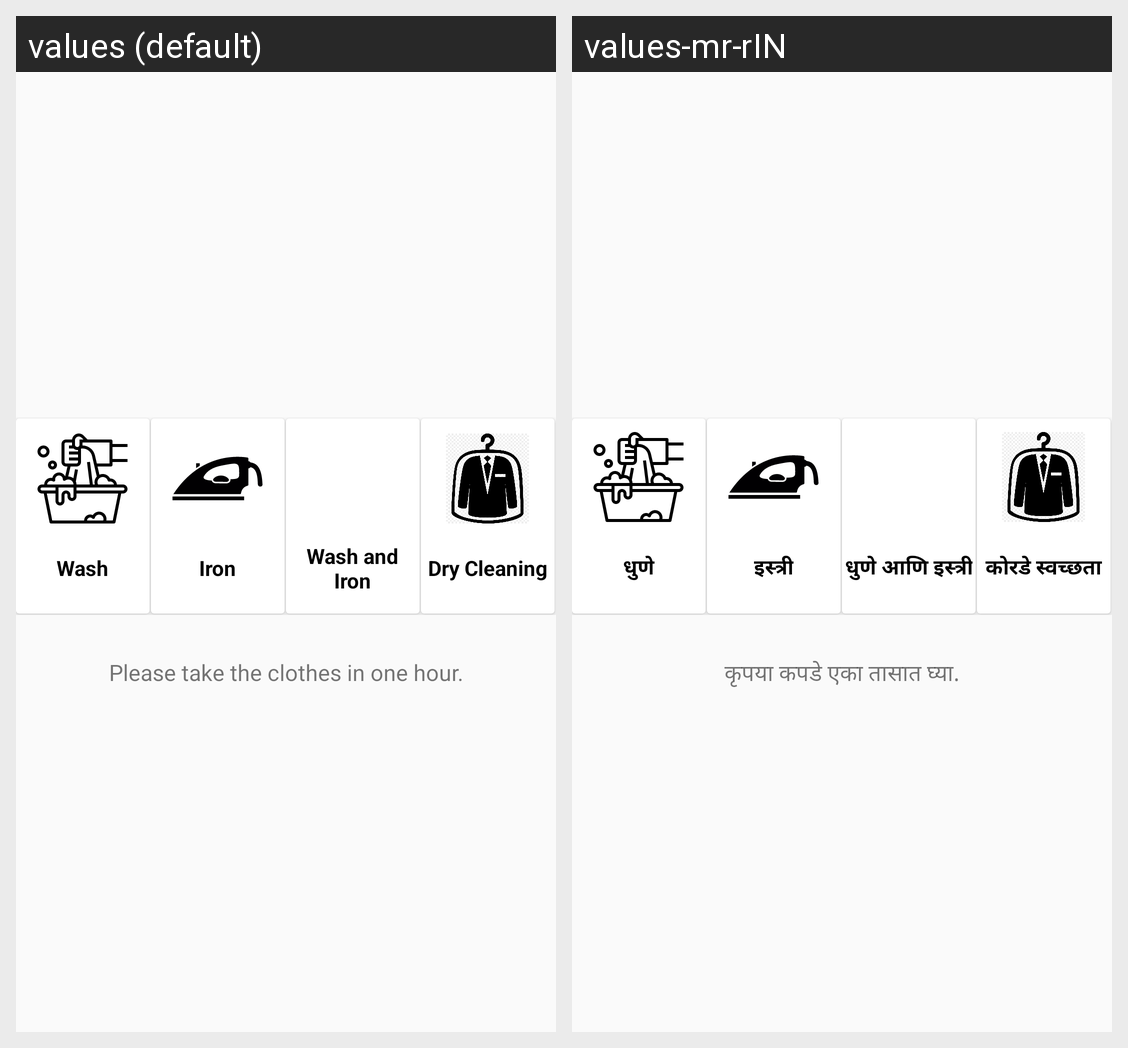

This grid shows one Android layout under two languages. Give, for every string resource on the screen, its name, the default text and each shown locale's text.
Android screen res/layout/content_main.xml rendered under 2 locales, left to right: values (default), values-mr-rIN. Device: Nexus 5 (rendered at 1080×1920; each locale shown at half size, 540×960, under a caption strip naming it); theme AppTheme.
Strings drawn on this screen, with the default value and each locale's value (text and hints the layout hard-codes, and strings that could not be matched under every locale, appear in the picture but are not listed):

onlyWash
  values: Wash
  values-mr-rIN: धुणे

onlyIron
  values: Iron
  values-mr-rIN: इस्त्री

washAndIron
  values: Wash and Iron
  values-mr-rIN: धुणे आणि इस्त्री

dryCleaning
  values: Dry Cleaning
  values-mr-rIN: कोरडे स्वच्छता

youcanselectmultiple
  values: Please take the clothes in one hour.
  values-mr-rIN: कृपया कपडे एका तासात घ्या.
